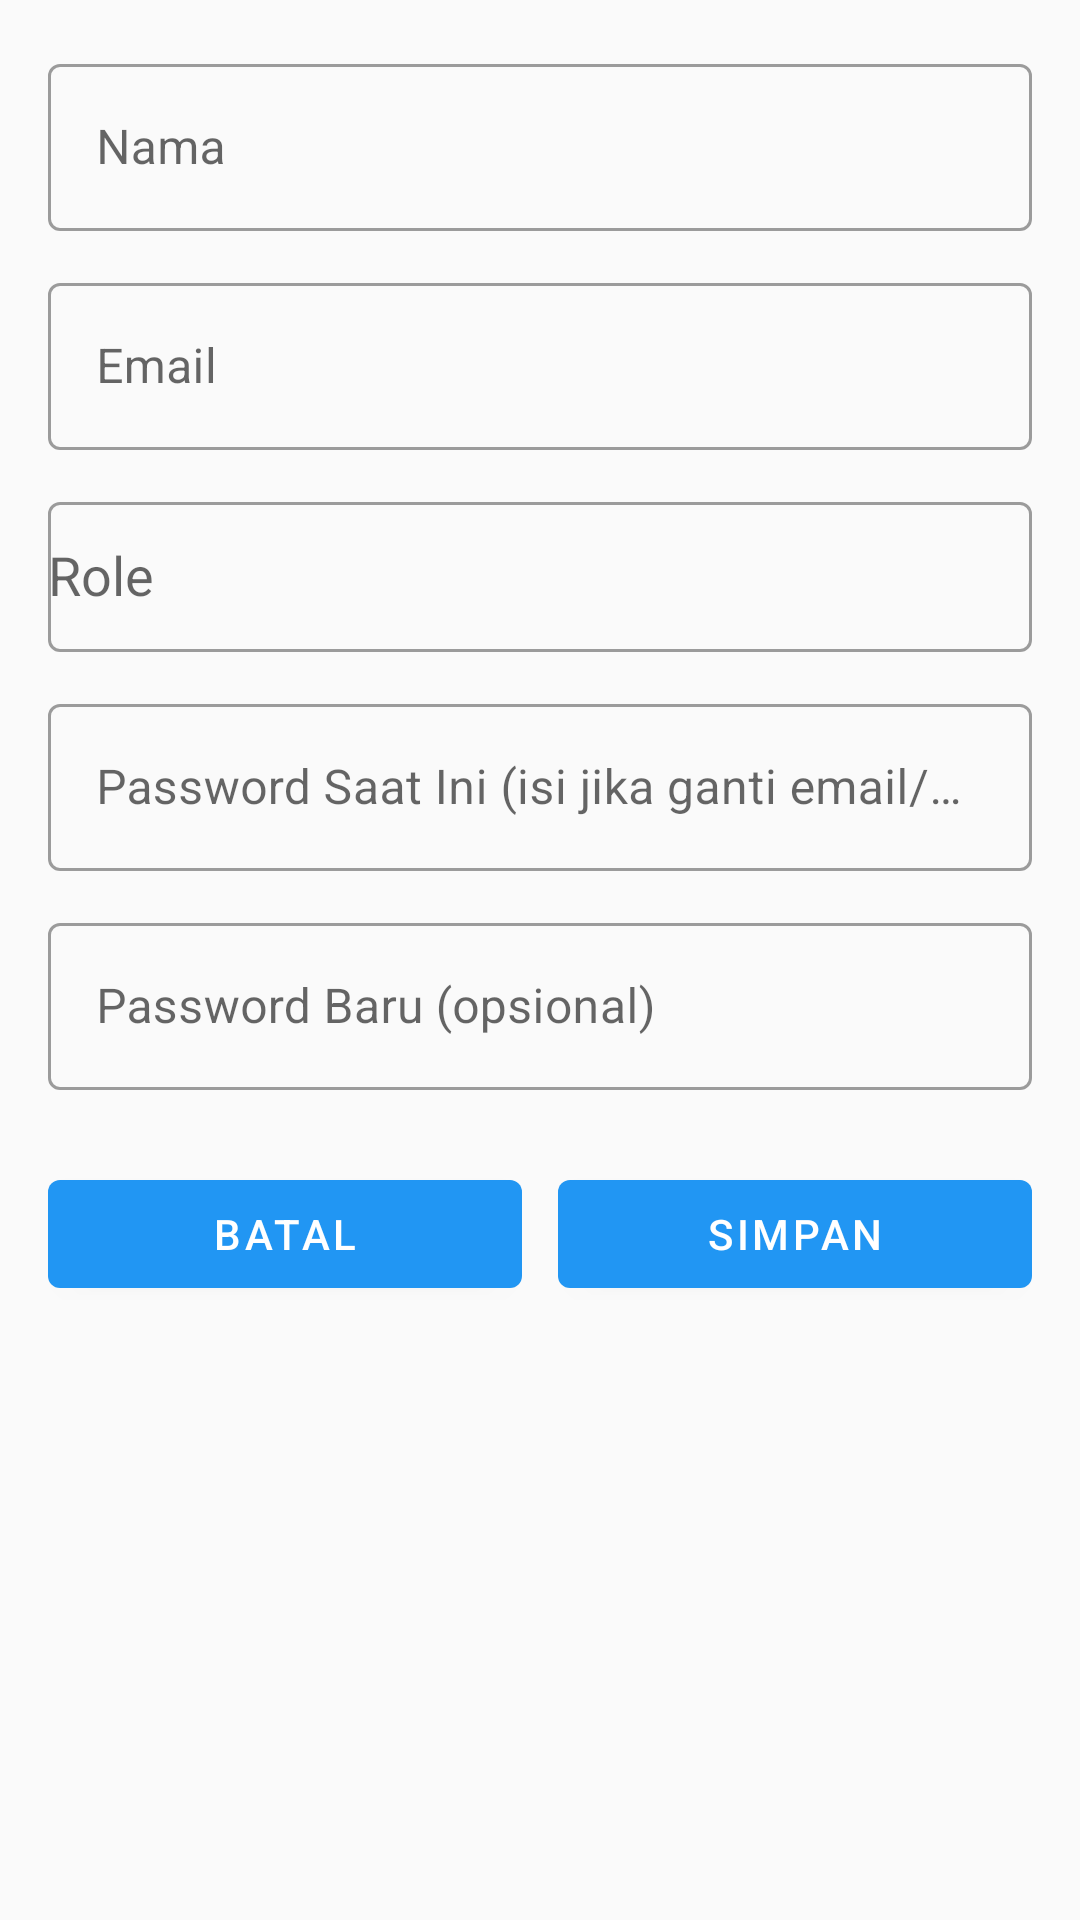

Write the Android layout XML for this screen, with the resource values it uses.
<!-- AndroidManifest.xml: application theme AppTheme.NoActionBar -->
<!-- res/layout/fragment_staff_form.xml -->
<?xml version="1.0" encoding="utf-8"?>
<ScrollView xmlns:android="http://schemas.android.com/apk/res/android"
    xmlns:app="http://schemas.android.com/apk/res-auto"
    android:layout_width="match_parent"
    android:layout_height="match_parent">

    <LinearLayout
        android:layout_width="match_parent"
        android:layout_height="wrap_content"
        android:orientation="vertical"
        android:padding="16dp">

        
        <com.google.android.material.textfield.TextInputLayout
            android:id="@+id/tilName"
            android:layout_width="match_parent"
            android:layout_height="wrap_content"
            android:hint="Nama">
            <com.google.android.material.textfield.TextInputEditText
                android:id="@+id/etName"
                android:layout_width="match_parent"
                android:layout_height="wrap_content"/>
        </com.google.android.material.textfield.TextInputLayout>

        
        <com.google.android.material.textfield.TextInputLayout
            android:id="@+id/tilEmail"
            android:layout_width="match_parent"
            android:layout_height="wrap_content"
            android:layout_marginTop="12dp"
            android:hint="Email">
            <com.google.android.material.textfield.TextInputEditText
                android:id="@+id/etEmail"
                android:layout_width="match_parent"
                android:layout_height="wrap_content"
                android:inputType="textEmailAddress"/>
        </com.google.android.material.textfield.TextInputLayout>

        
        <com.google.android.material.textfield.TextInputLayout
            android:id="@+id/tilRole"
            android:layout_width="match_parent"
            android:layout_height="wrap_content"
            android:layout_marginTop="12dp"
            android:hint="Role">

            <com.google.android.material.textfield.MaterialAutoCompleteTextView
                android:id="@+id/spRole"
                android:layout_width="match_parent"
                android:layout_height="50dp"
                android:focusable="false"
                android:inputType="none" />
        </com.google.android.material.textfield.TextInputLayout>

        
        <com.google.android.material.textfield.TextInputLayout
            android:id="@+id/tilCurrentPassword"
            android:layout_width="match_parent"
            android:layout_height="wrap_content"
            android:layout_marginTop="12dp"
            android:hint="Password Saat Ini (isi jika ganti email/password)">
            <com.google.android.material.textfield.TextInputEditText
                android:id="@+id/etCurrentPassword"
                android:layout_width="match_parent"
                android:layout_height="wrap_content"
                android:inputType="textPassword"/>
        </com.google.android.material.textfield.TextInputLayout>

        
        <com.google.android.material.textfield.TextInputLayout
            android:id="@+id/tilNewPassword"
            android:layout_width="match_parent"
            android:layout_height="wrap_content"
            android:layout_marginTop="12dp"
            android:hint="Password Baru (opsional)">
            <com.google.android.material.textfield.TextInputEditText
                android:id="@+id/etNewPassword"
                android:layout_width="match_parent"
                android:layout_height="wrap_content"
                android:inputType="textPassword"/>
        </com.google.android.material.textfield.TextInputLayout>

        <ProgressBar
            android:id="@+id/progress"
            style="?android:attr/progressBarStyleLarge"
            android:layout_width="wrap_content"
            android:layout_height="wrap_content"
            android:layout_gravity="center_horizontal"
            android:layout_marginTop="16dp"
            android:visibility="gone" />

        <LinearLayout
            android:layout_width="match_parent"
            android:layout_height="wrap_content"
            android:orientation="horizontal"
            android:layout_marginTop="24dp">

            <com.google.android.material.button.MaterialButton
                android:id="@+id/btnCancel"
                android:layout_width="0dp"
                android:layout_height="wrap_content"
                android:layout_weight="1"
                android:text="Batal" />

            <com.google.android.material.button.MaterialButton
                android:id="@+id/btnSave"
                android:layout_width="0dp"
                android:layout_height="wrap_content"
                android:layout_weight="1"
                android:layout_marginStart="12dp"
                android:text="Simpan"
                style="?attr/materialButtonStyle" />
        </LinearLayout>
    </LinearLayout>
</ScrollView>
<!-- resources referenced by this layout -->
<resources>
  <style name="AppTheme.NoActionBar" parent="Theme.MaterialComponents.DayNight.NoActionBar">
          <item name="colorPrimary">@color/colorPrimary</item>
          <item name="colorPrimaryDark">@color/colorPrimaryDark</item>
          <item name="colorAccent">@color/colorAccent</item>
          <item name="android:windowBackground">@color/background_light</item>
  
          <item name="materialButtonStyle">@style/Widget.MaterialComponents.Button</item>
          <item name="textInputStyle">@style/Widget.MaterialComponents.TextInputLayout.OutlinedBox</item>
          <item name="toolbarStyle">@style/ToolbarStyle</item>
      </style>
  <color name="colorPrimary">@color/primary_color</color>
  <color name="colorPrimaryDark">@color/primary_dark_color</color>
  <color name="colorAccent">@color/accent_color</color>
  <color name="background_light">#FAFAFA</color>
  <style name="ToolbarStyle" parent="Widget.MaterialComponents.Toolbar">
          <item name="android:background">@color/colorPrimary</item>
          <item name="titleTextColor">@android:color/white</item>
          <item name="subtitleTextColor">@android:color/white</item>
          <item name="navigationIconTint">@android:color/white</item>
      </style>
  <color name="primary_color">#2196F3</color>
  <color name="primary_dark_color">#1976D2</color>
  <color name="accent_color">#FF5722</color>
</resources>
